Dataset: lock_detech (GitHub, lzumixiny/volo8_test). Classes: locked, unlocked.

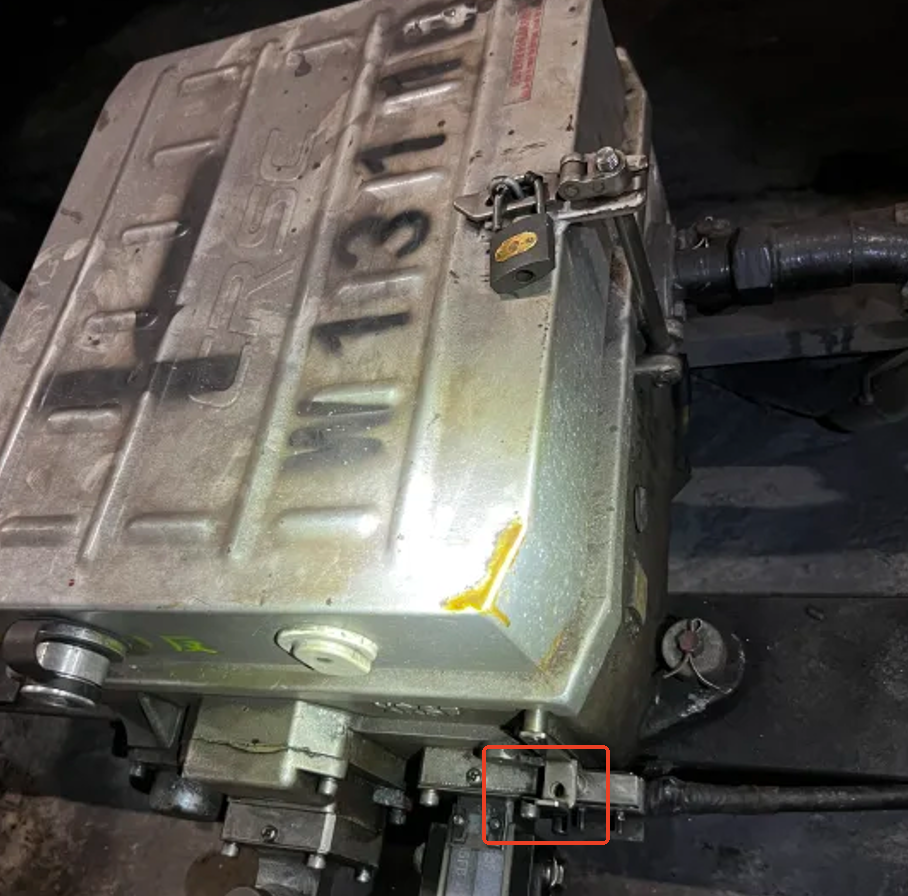
Label: unlocked

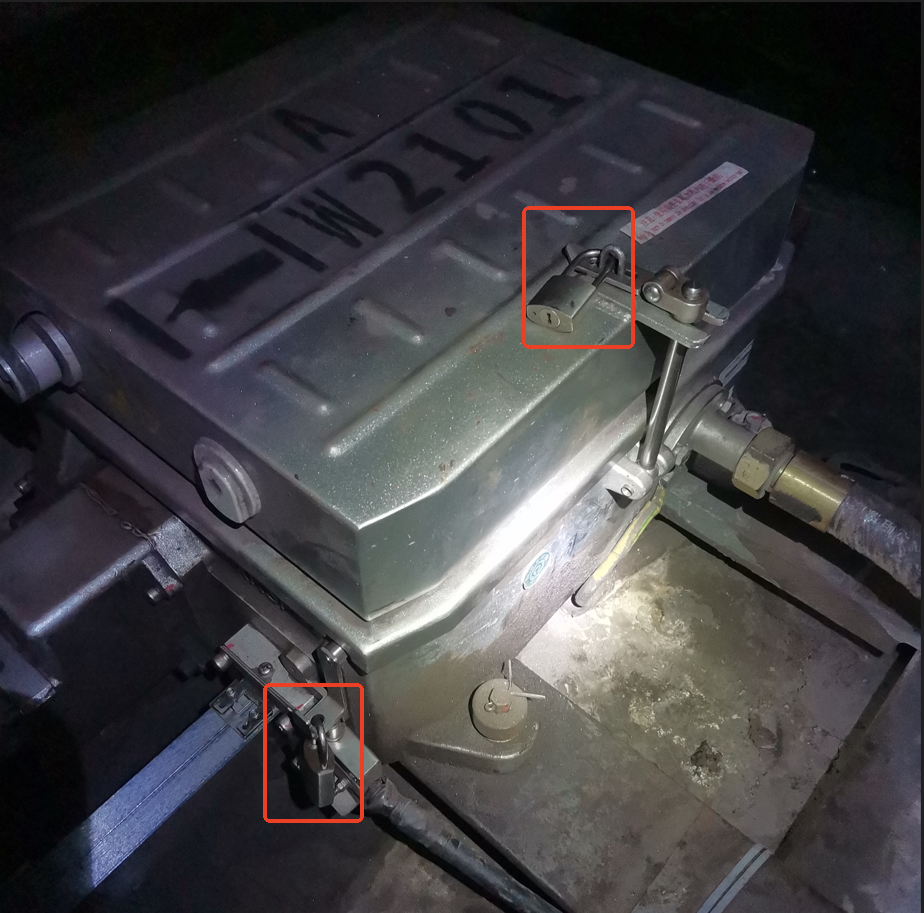
Label: locked

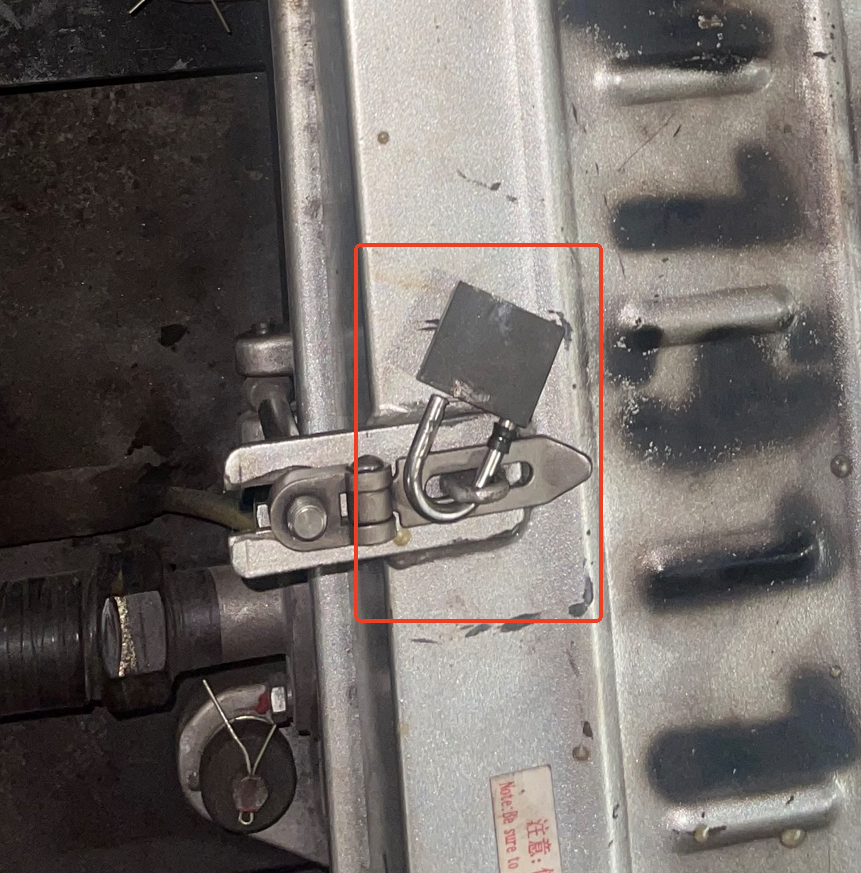
Label: unlocked

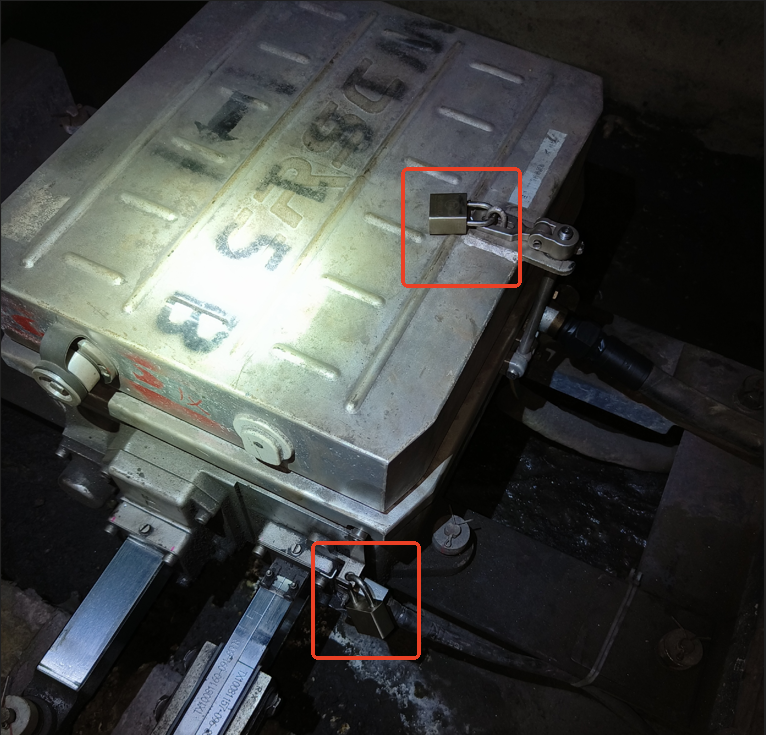
Label: locked

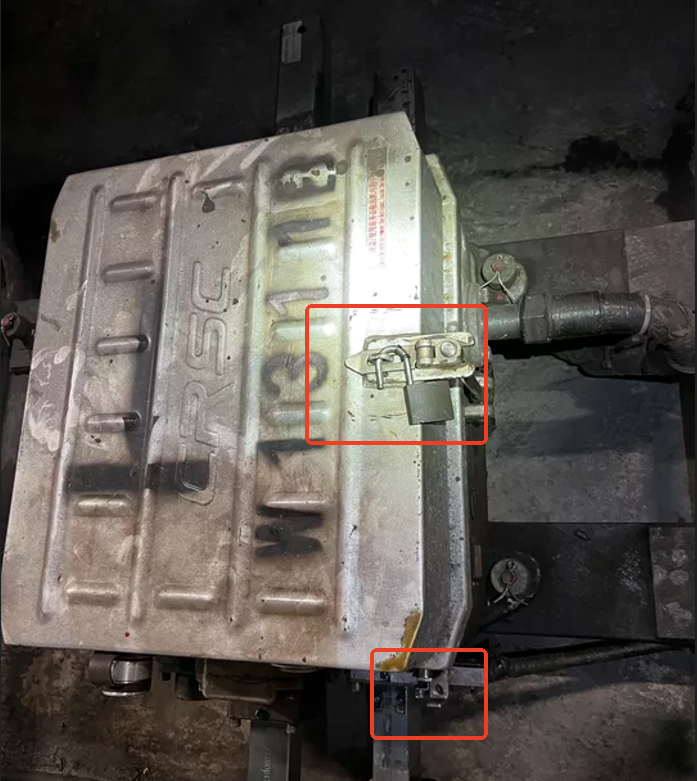
Label: unlocked

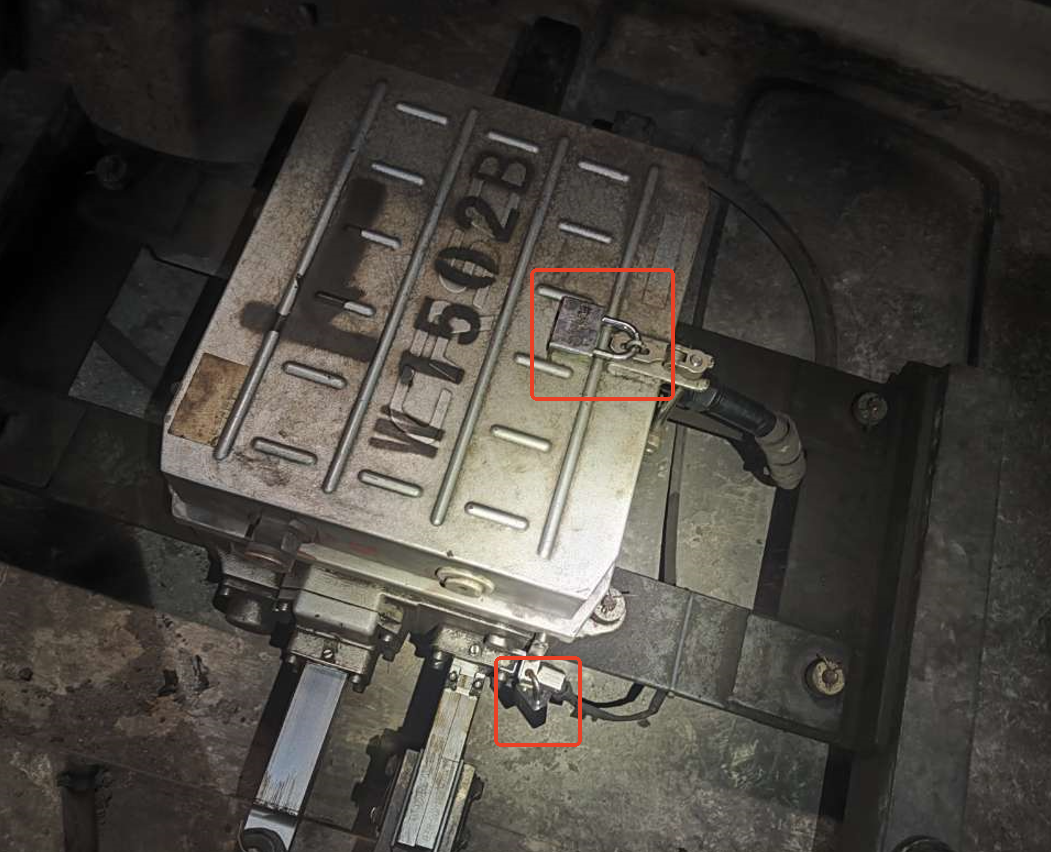
Label: locked
